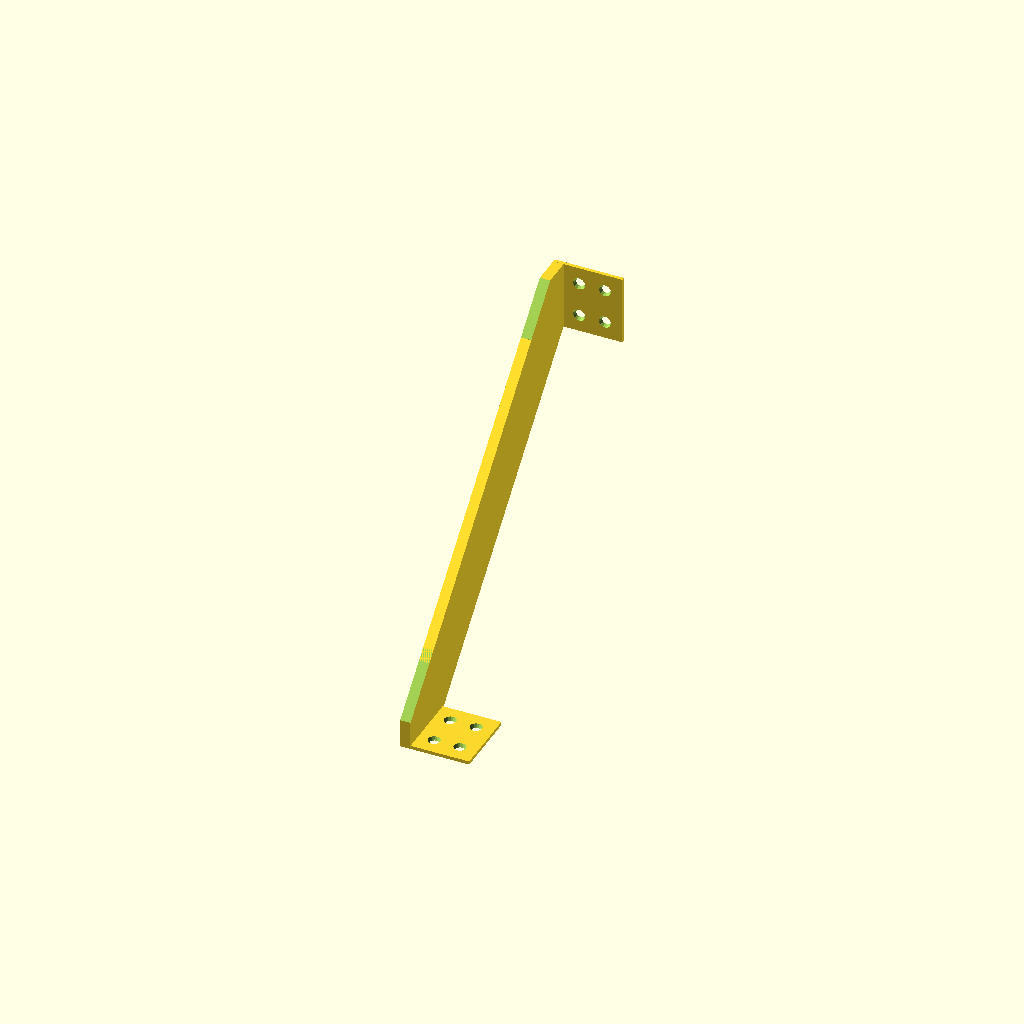
Cell 1: the model at its default parameters.
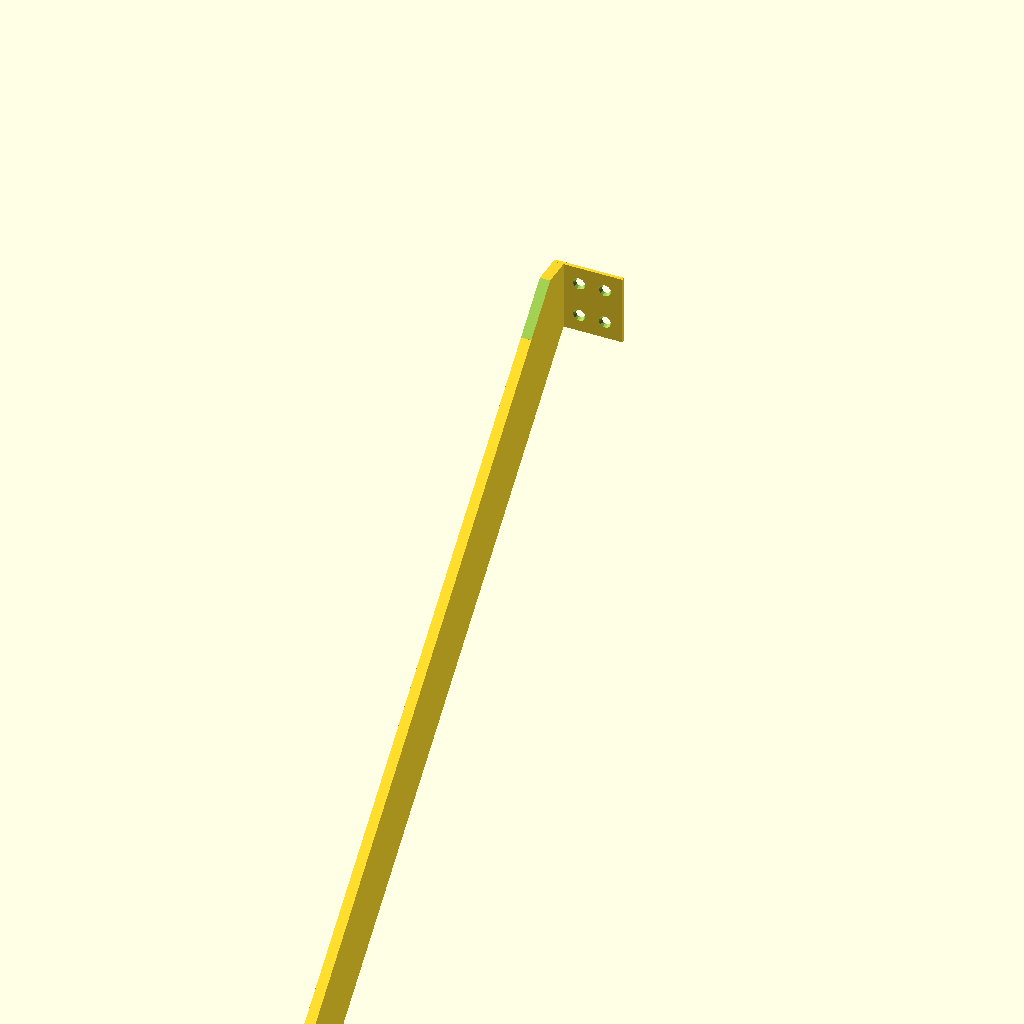
Cell 2: the same model with span = 300.
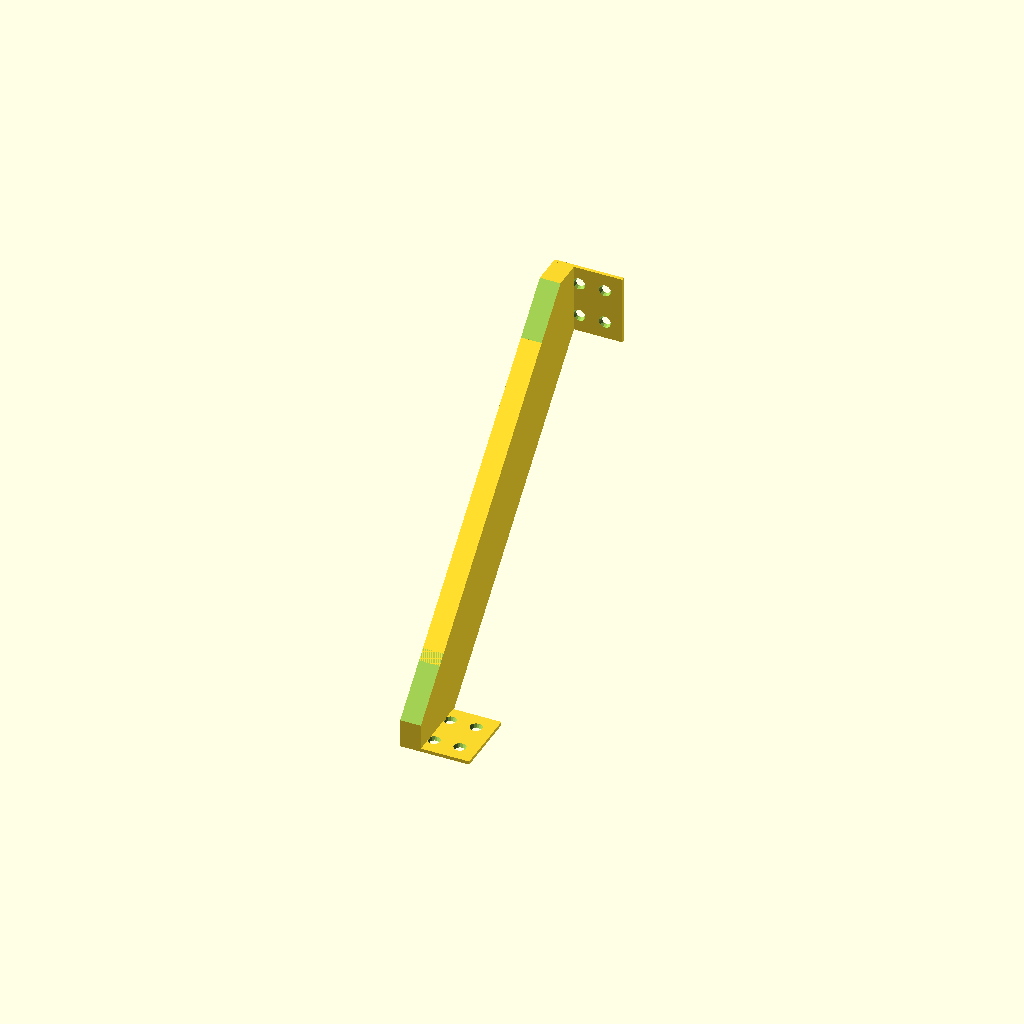
Cell 3: the same model with spanThickness = 12.
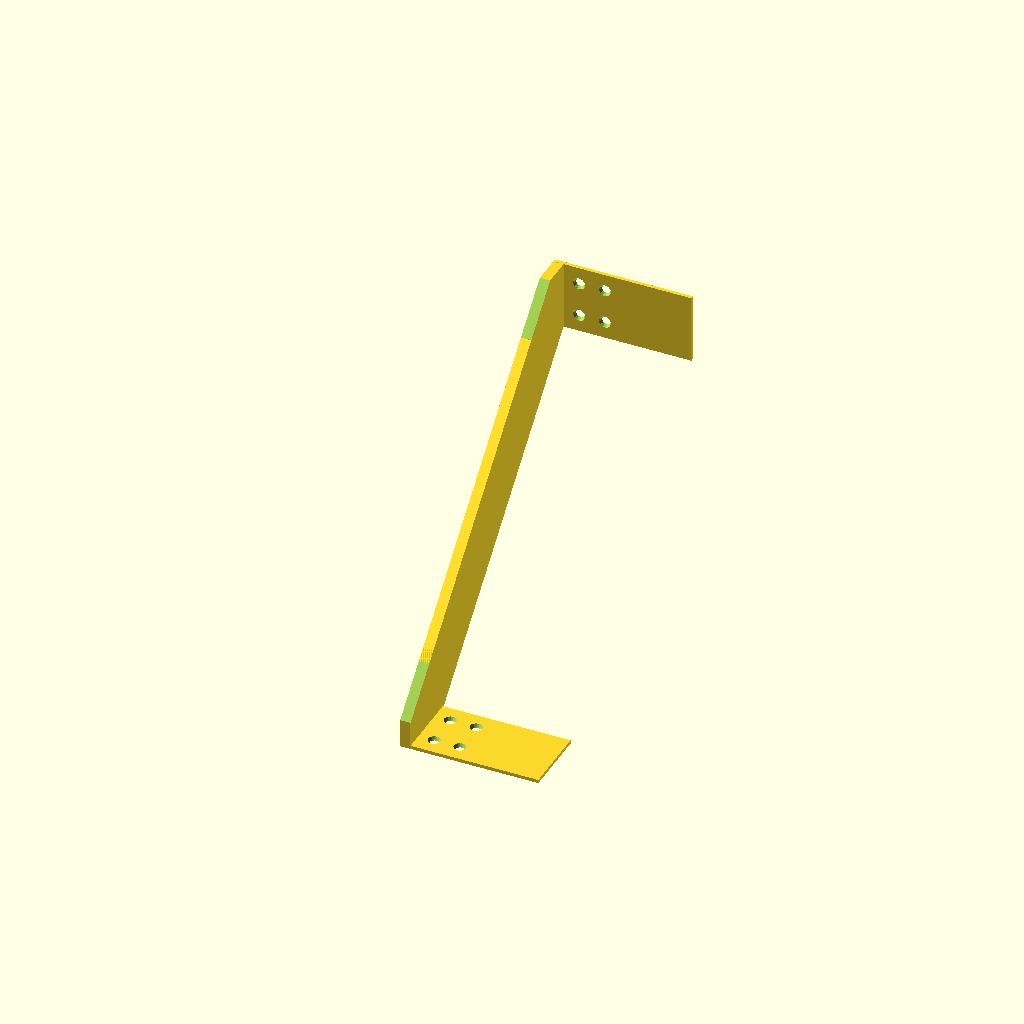
Cell 4: the same model with plateWidth = 80.
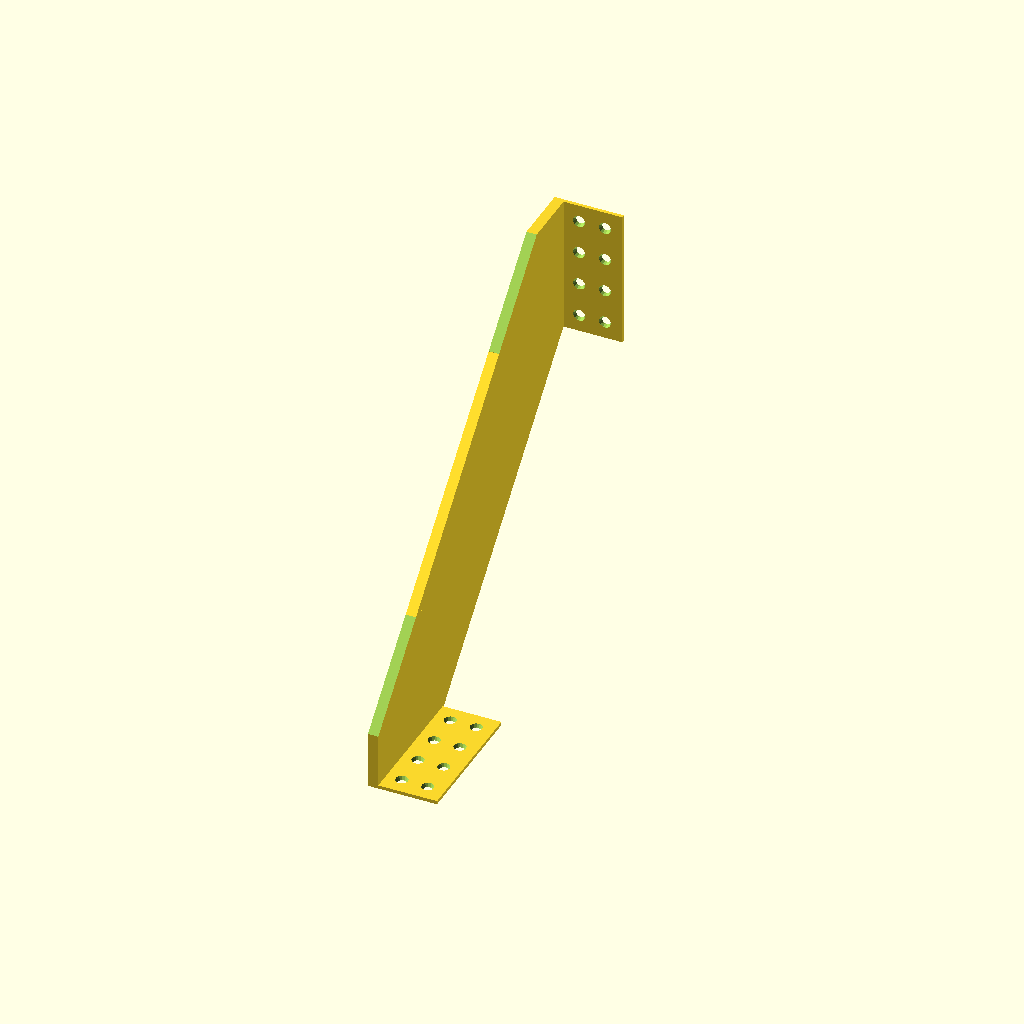
Cell 5: plateHeight = 80 (everything else at default).
All cells are drawn from one camera (rotation 55°, 0°, 25°, orthographic, colour scheme Cornfield), so only the parameter changes between them.
Source of the model, inputs/thingiverse/files/thing-2806837/files/lackStabilizer.scad:
/* [Global */
span=150;
spanThickness=6;
plateWidth=40;
plateHeight=40;
holeInterval=20;

/* [Hidden] */

plate(90,3,plateWidth,plateHeight,holeInterval,spanThickness);
translate([0,-span,-span]) rotate([90,0,0]) plate(-90,-1,plateWidth,plateHeight,holeInterval,spanThickness);
brace(span,spanThickness,plateHeight);

module brace(span,spanThickness,plateHeight) {
    myLeng=sqrt((span*span)+(span*span));
    translate([0,-span,-span]) rotate([45,0,0]) cube([spanThickness,myLeng,plateHeight]);
    difference(){
        translate([0,-plateHeight,0]) cube([spanThickness,plateHeight,plateHeight]);
        translate([-1,-plateHeight,(plateHeight/4)+(plateHeight*0.165)]) rotate([45,0,0]) cube([spanThickness+2,plateHeight,plateHeight]);
    }
    difference(){
    translate([0,-(span+plateHeight),-(span)]) cube([spanThickness,plateHeight,plateHeight]);
    translate([-1,-(span+plateHeight),-(span-((plateHeight/4)+(plateHeight*0.165)))]) rotate([45,0,0]) cube([spanThickness+2,plateHeight,plateHeight]);
    }
}
module plate(xRot,yTrans,plateWidth,plateHeight,holeInterval,spanThickness) {
    difference() {
        cube([plateWidth,2,plateHeight]);
        for (a =[0:(plateHeight/20)])
        {echo(a);
        if (a>0) {
        translate([30,yTrans,a*holeInterval-10]) rotate([xRot,0,0]) cylinder(h=4,d1=4,d2=8);
        translate([holeInterval-5,yTrans,a*holeInterval-10]) rotate([xRot,0,0]) cylinder(h=4,d1=4,d2=8);
        };
        };
    }
}
Parameter table extracted from the source (name, type, default, range or options):
span: number, default 150
spanThickness: number, default 6
plateWidth: number, default 40
plateHeight: number, default 40
holeInterval: number, default 20
